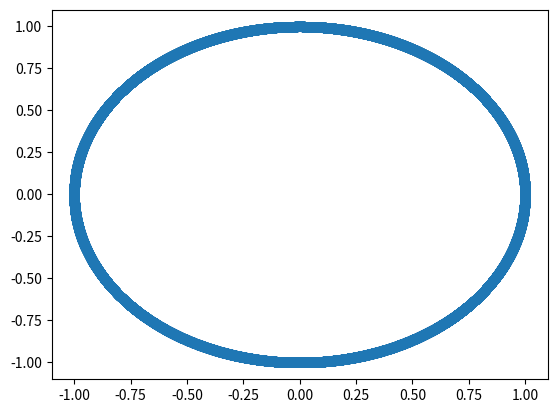

Generate this figure with matplotlib:
import matplotlib.pyplot as plt
import numpy as np
x=[]
y=[]

for t in np.arange(0,9,0.0001):
    x.append(np.cos(t))
    y.append(np.sin(t))

plt.scatter(x,y)
plt.show()
